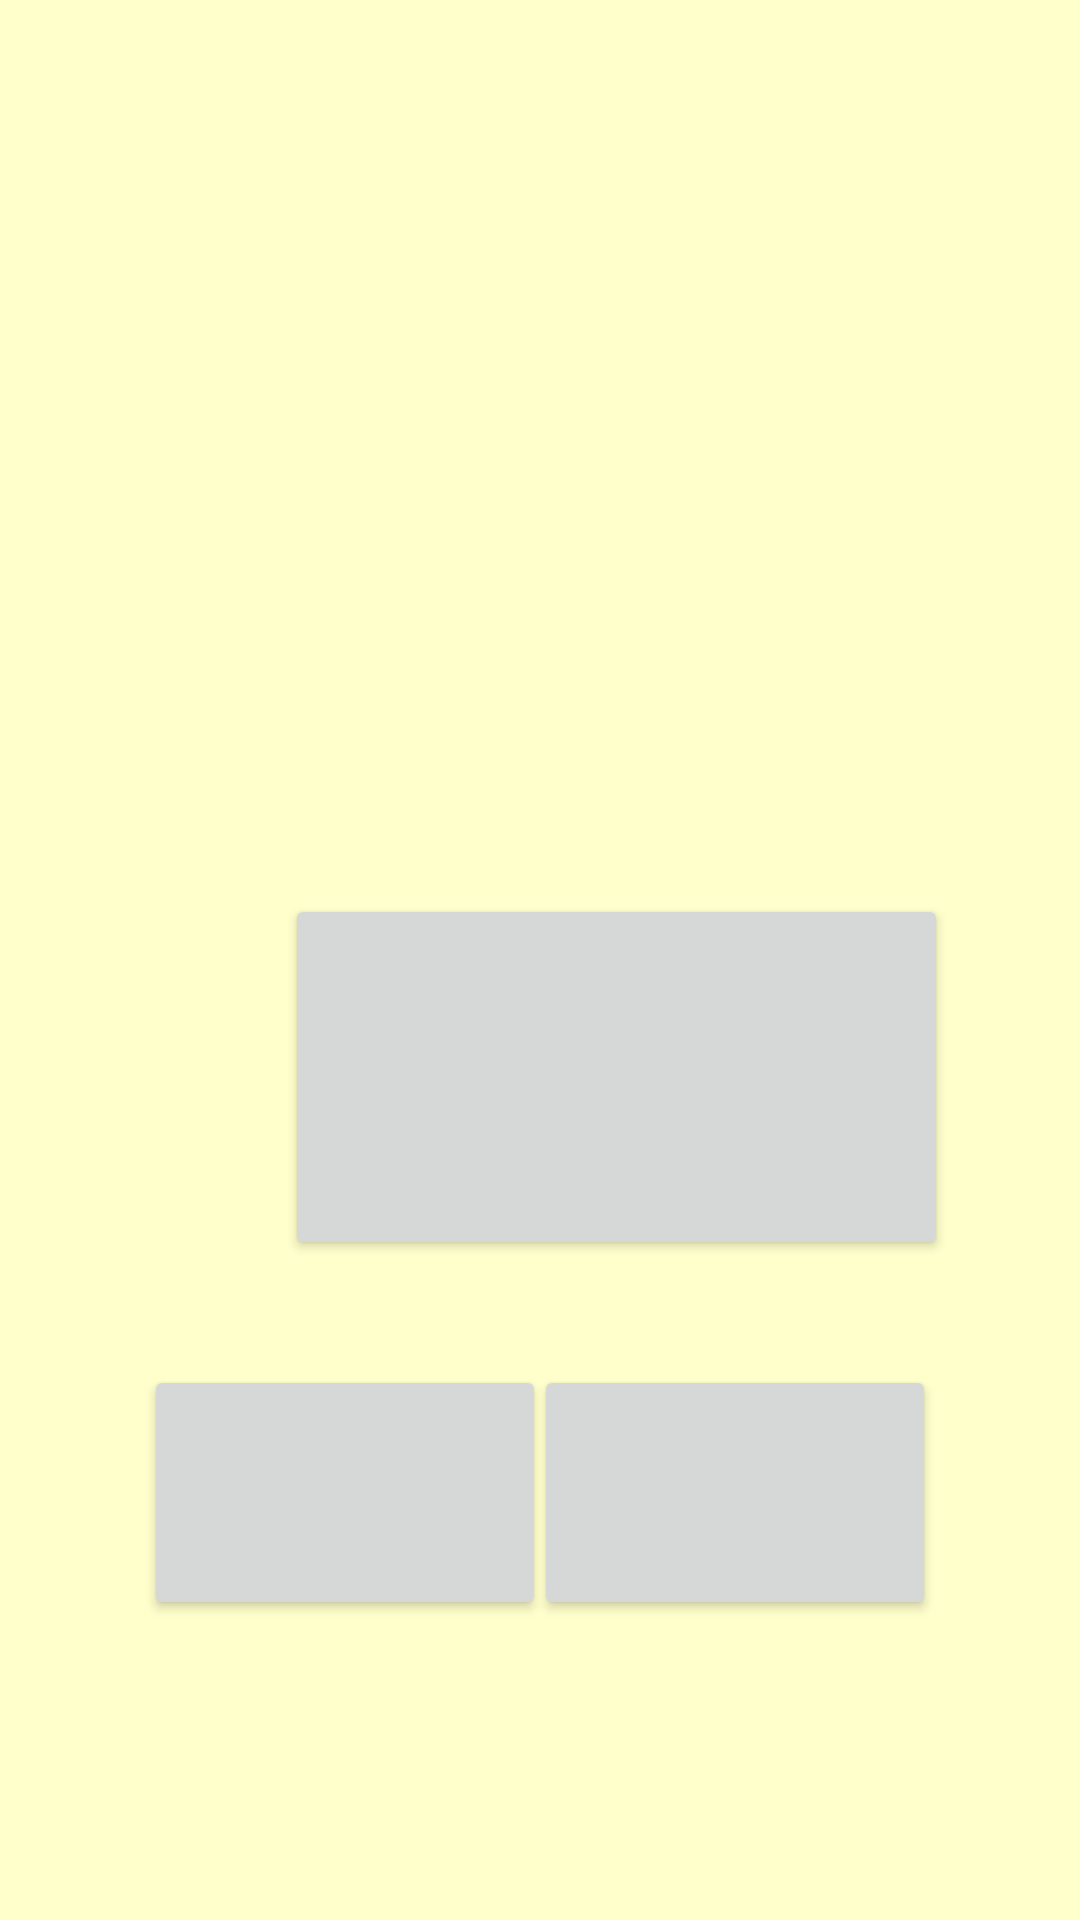

This screen was rendered from an Android layout file. Write that file and the resources it references.
<!-- AndroidManifest.xml: application theme Theme.ProjectBoardApp -->
<!-- res/layout/activity_main.xml -->
<?xml version="1.0" encoding="utf-8"?>
<androidx.constraintlayout.widget.ConstraintLayout xmlns:android="http://schemas.android.com/apk/res/android"
    xmlns:app="http://schemas.android.com/apk/res-auto"
    xmlns:tools="http://schemas.android.com/tools"
    android:layout_width="match_parent"
    android:layout_height="match_parent"
    tools:context=".MainActivity"
    android:background="#ffffcc">

    <Button
        android:id="@+id/bttnPlay"
        android:layout_width="221dp"
        android:layout_height="122dp"
        android:layout_marginStart="95dp"
        android:layout_marginTop="304dp"
        android:layout_marginEnd="95dp"
        android:layout_marginBottom="37dp"
        android:onClick="onClick"
        android:radius="100dp"
        android:textColor="#D30909"
        app:layout_constraintBottom_toTopOf="@+id/bttnPastGames"
        app:layout_constraintEnd_toEndOf="parent"
        app:layout_constraintHorizontal_bias="0.0"
        app:layout_constraintStart_toStartOf="parent"
        app:layout_constraintTop_toTopOf="parent"
        app:layout_constraintVertical_bias="0.783"
        tools:text="Let's play!" />

    <Button
        android:id="@+id/bttnMyProfile"
        android:layout_width="134dp"
        android:layout_height="85dp"
        android:layout_marginEnd="48dp"
        android:layout_marginBottom="100dp"
        android:textColor="#D30909"
        app:layout_constraintBottom_toBottomOf="parent"
        app:layout_constraintEnd_toEndOf="parent"
        tools:text="My Profile" />

    <Button
        android:id="@+id/bttnPastGames"
        android:layout_width="134dp"
        android:layout_height="85dp"
        android:layout_marginStart="48dp"
        android:layout_marginBottom="100dp"
        android:textColor="#D30909"
        app:layout_constraintBottom_toBottomOf="parent"
        app:layout_constraintStart_toStartOf="parent"
        tools:text="Game history" />

</androidx.constraintlayout.widget.ConstraintLayout>
<!-- resources referenced by this layout -->
<resources>
  <style name="Theme.ProjectBoardApp" parent="Theme.MaterialComponents.DayNight.DarkActionBar">
          
          <item name="colorPrimary">@color/purple_500</item>
          <item name="colorPrimaryVariant">@color/purple_700</item>
          <item name="colorOnPrimary">@color/white</item>
          
          <item name="colorSecondary">@color/teal_200</item>
          <item name="colorSecondaryVariant">@color/teal_700</item>
          <item name="colorOnSecondary">@color/black</item>
          
          <item name="android:statusBarColor" tools:targetApi="l">?attr/colorPrimaryVariant</item>
          
      </style>
  <!-- not gathered from this repository: default colours our renderer supplied (Android Studio template values) -->
  <color name="purple_500">#FF6200EE</color>
  <color name="purple_700">#FF3700B3</color>
  <color name="teal_200">#FF03DAC5</color>
  <color name="teal_700">#FF018786</color>
  <color name="black">#FF000000</color>
  <color name="white">#FFFFFFFF</color>
</resources>
